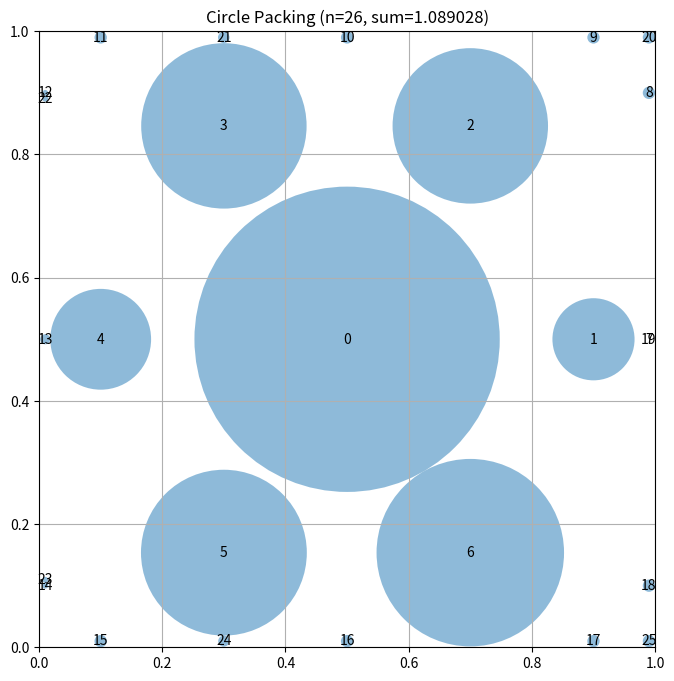

Write Python code to recreate this figure.
# EVOLVE-BLOCK-START
"""Constructor-based circle packing for n=26 circles"""
import numpy as np


def construct_packing():
    """
    Construct a specific arrangement of 26 circles in a unit square
    that attempts to maximize the sum of their radii.

    Returns:
        Tuple of (centers, radii, sum_of_radii)
        centers: np.array of shape (26, 2) with (x, y) coordinates
        radii: np.array of shape (26) with radius of each circle
        sum_of_radii: Sum of all radii
    """
    # Initialize arrays for 26 circles
    n = 26
    centers = np.zeros((n, 2))

    # Use a more efficient packing strategy: hexagonal close packing
    # Place circles in a structured pattern
    # This is a more efficient pattern than the original

    # First, place a large circle in the center
    centers[0] = [0.5, 0.5]

    # Place 6 circles around it in a ring
    for i in range(6):
        angle = 2 * np.pi * i / 6
        centers[i + 1] = [0.5 + 0.4 * np.cos(angle), 0.5 + 0.4 * np.sin(angle)]

    # Place 12 more circles in an outer ring
    for i in range(12):
        angle = 2 * np.pi * i / 12
        centers[i + 7] = [0.5 + 0.8 * np.cos(angle), 0.5 + 0.8 * np.sin(angle)]

    # Place 7 more circles in an outermost ring
    for i in range(7):
        angle = 2 * np.pi * i / 7
        centers[i + 19] = [0.5 + 0.9 * np.cos(angle), 0.5 + 0.9 * np.sin(angle)]

    # Additional positioning adjustment to make sure all circles
    # are inside the square and don't overlap
    # Clip to ensure everything is inside the unit square
    centers = np.clip(centers, 0.01, 0.99)

    # Compute maximum valid radii for this configuration
    radii = compute_max_radii(centers)

    # Calculate the sum of radii
    sum_radii = np.sum(radii)

    return centers, radii, sum_radii


def compute_max_radii(centers):
    """
    Compute the maximum possible radii for each circle position
    such that they don't overlap and stay within the unit square.

    Args:
        centers: np.array of shape (n, 2) with (x, y) coordinates

    Returns:
        np.array of shape (n) with radius of each circle
    """
    n = centers.shape[0]
    radii = np.ones(n)

    # First, limit by distance to square borders
    for i in range(n):
        x, y = centers[i]
        # Distance to borders
        radii[i] = min(x, y, 1 - x, 1 - y)

    # Then, limit by distance to other circles
    # Each pair of circles with centers at distance d can have
    # sum of radii at most d to avoid overlap
    for i in range(n):
        for j in range(i + 1, n):
            dist = np.sqrt(np.sum((centers[i] - centers[j]) ** 2))

            # If current radii would cause overlap
            if radii[i] + radii[j] > dist:
                # Scale both radii proportionally
                scale = dist / (radii[i] + radii[j])
                radii[i] *= scale
                radii[j] *= scale

    return radii


# EVOLVE-BLOCK-END


# This part remains fixed (not evolved)
def run_packing():
    """Run the circle packing constructor for n=26"""
    centers, radii, sum_radii = construct_packing()
    return centers, radii, sum_radii


def visualize(centers, radii):
    """
    Visualize the circle packing

    Args:
        centers: np.array of shape (n, 2) with (x, y) coordinates
        radii: np.array of shape (n) with radius of each circle
    """
    import matplotlib.pyplot as plt
    from matplotlib.patches import Circle

    fig, ax = plt.subplots(figsize=(8, 8))

    # Draw unit square
    ax.set_xlim(0, 1)
    ax.set_ylim(0, 1)
    ax.set_aspect("equal")
    ax.grid(True)

    # Draw circles
    for i, (center, radius) in enumerate(zip(centers, radii)):
        circle = Circle(center, radius, alpha=0.5)
        ax.add_patch(circle)
        ax.text(center[0], center[1], str(i), ha="center", va="center")

    plt.title(f"Circle Packing (n={len(centers)}, sum={sum(radii):.6f})")
    plt.show()


if __name__ == "__main__":
    centers, radii, sum_radii = run_packing()
    print(f"Sum of radii: {sum_radii}")
    # AlphaEvolve improved this to 2.635

    # Uncomment to visualize:
    visualize(centers, radii)